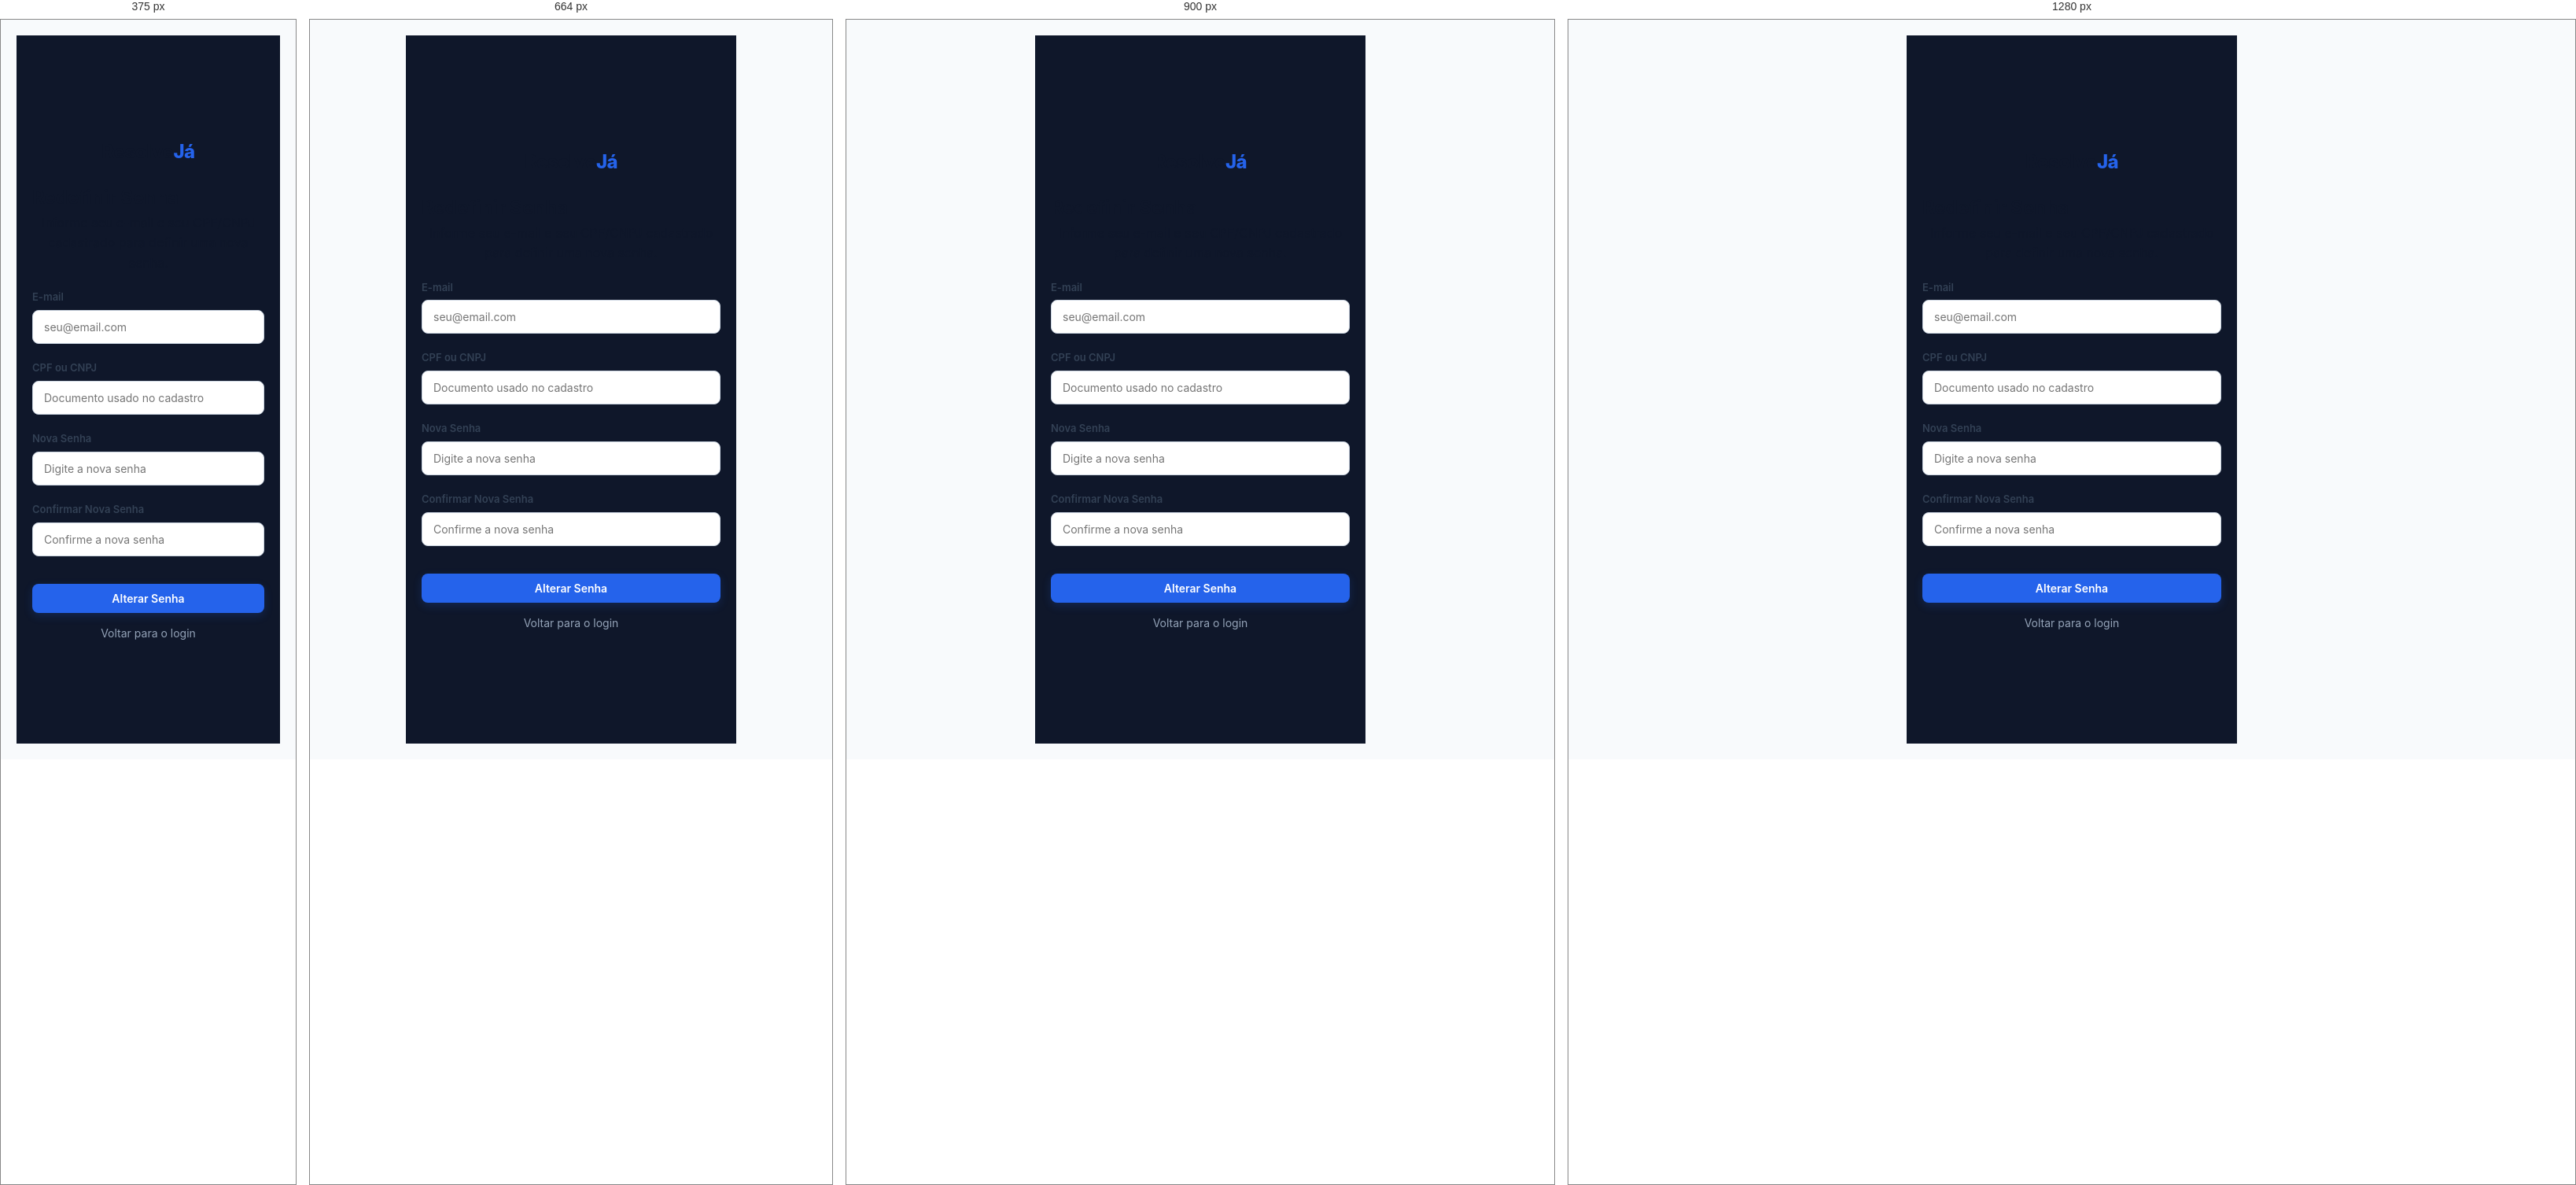
Rendered at 375 px, 664 px, 900 px and 1280 px, left to right.

<!-- file: esqueci-senha.html -->
<!DOCTYPE html>
<html lang="pt-BR">
<head>
    <meta charset="UTF-8">
    <meta name="viewport" content="width=device-width, initial-scale=1.0">
    <title>ResolveJá - Recuperar Senha</title>
    <link rel="stylesheet" href="style.css?v=20261016">
    <script>/* preferências salvas: tema escuro + aviso de tradução ausente */(function(){try{var c=JSON.parse(localStorage.getItem('configuracoesResolveJa'))||{};if(c.modoEscuro)document.documentElement.classList.add('tema-escuro');if(c.idioma&&c.idioma!=='pt-BR')document.addEventListener('DOMContentLoaded',function(){if(!window.I18N){var b=document.createElement('div');b.style.cssText='position:fixed;top:0;left:0;right:0;z-index:99999;background:#b91c1c;color:#fff;padding:10px 16px;font:14px sans-serif;text-align:center';b.textContent='Tradução indisponível: o arquivo resolveja-comum.js não foi encontrado na pasta frontend. / Translation unavailable: resolveja-comum.js was not found in the frontend folder.';document.body.appendChild(b);}});}catch(e){}})();</script>
</head>
<body class="body-auth">

    <div class="auth-container">
        <div class="auth-box">
            <a href="index.html" class="logo" style="display: block; text-align: center; margin-bottom: 20px;">Resolve<span>Já</span></a>
            <h2>Redefinir Senha</h2>
            <p style="text-align: center; margin-bottom: 20px;">Informe seu e-mail e seu CPF/CNPJ cadastrado para definir uma nova senha.</p>

            <form id="formEsqueci">
                <div class="input-group">
                    <label for="esqueciEmail">E-mail</label>
                    <input type="email" id="esqueciEmail" placeholder="seu@email.com" required>
                    <small id="erro-esqueciEmail" class="error-msg"></small>
                </div>

                <div class="input-group">
                    <label for="esqueciDoc">CPF ou CNPJ</label>
                    <input type="text" id="esqueciDoc" placeholder="Documento usado no cadastro" required>
                    <small id="erro-esqueciDoc" class="error-msg"></small>
                </div>

                <div class="input-group">
                    <label for="novaSenha">Nova Senha</label>
                    <input type="password" id="novaSenha" placeholder="Digite a nova senha" required>
                    <small id="erro-novaSenha" class="error-msg"></small>
                </div>

                <div class="input-group">
                    <label for="confirmaSenha">Confirmar Nova Senha</label>
                    <input type="password" id="confirmaSenha" placeholder="Confirme a nova senha" required>
                    <small id="erro-confirmaSenha" class="error-msg"></small>
                </div>

                <button type="submit" class="btn btn-primary btn-full">Alterar Senha</button>
            </form>

            <div style="text-align: center; margin-top: 15px; font-size: 14px;">
                <p><a href="login.html" style="color: #94a3b8; text-decoration: none;">Voltar para o login</a></p>
            </div>
        </div>
    </div>

    <script src="resolveja-comum.js?v=20261016"></script>
    <script src="script.js?v=20261016"></script>
    <script>
        const API_URL = window.location.protocol === 'file:' ? 'http://localhost:8000' : '';
        RJ.aplicarMascara(document.getElementById('esqueciDoc'), RJ.mascDoc);

        document.getElementById('formEsqueci').addEventListener('submit', async (ev) => {
            ev.preventDefault();
            const email = document.getElementById('esqueciEmail').value.trim();
            const documento = document.getElementById('esqueciDoc').value.trim();
            const nova = document.getElementById('novaSenha').value;
            const confirma = document.getElementById('confirmaSenha').value;

            if (!RJ.validaDoc(documento)) { alert('Informe um CPF ou CNPJ válido.'); return; }
            if (nova.length < 6) { alert('A nova senha deve ter pelo menos 6 caracteres.'); return; }
            if (nova !== confirma) { alert('A confirmação não confere com a nova senha.'); return; }

            try {
                const resposta = await fetch(`${API_URL}/api/redefinir-senha`, {
                    method: 'POST',
                    headers: { 'Content-Type': 'application/json' },
                    body: JSON.stringify({ email, documento, novaSenha: nova })
                });
                const dados = await resposta.json();
                alert(dados.mensagem || 'Não foi possível redefinir a senha.');
                if (resposta.ok && dados.sucesso) window.location.href = 'login.html';
            } catch (erro) {
                alert('Não foi possível conectar ao servidor.');
            }
        });
    </script>
</body>
</html>

/* @media block from style.css */
@media (max-width: 768px) {
    .hero-container, .sobre-container, .contato-container {
        grid-template-columns: 1fr;
    }
    .hero-content h1 {
        font-size: 36px;
    }
    .footer-container {
        flex-direction: column;
        gap: 30px;
    }
}

/* @media block from style.css */
@media (max-width: 768px) {
    .login-banner {
        display: none;
    }
}

/* @media block from style.css */
@media (max-width: 768px) {
    .login-banner {
        display: none;
    }
}

/* @media block from style.css */
@media (max-width: 1000px) { .pg-stats { grid-template-columns: 1fr 1fr; } .pg-charts { grid-template-columns: 1fr; } }

/* @media block from style.css */
@media (max-width: 560px) { .pg-stats { grid-template-columns: 1fr; } }

/* @media block from style.css */
@media (max-width: 560px) { .rj-pessoas { grid-template-columns: 1fr; } }

/* @media block from style.css */
@media (max-width: 800px) {
    .dashboard-body { flex-direction: column; }
    .dashboard-sidebar {
        position: static;
        width: 100%;
        height: auto;
        padding: 16px;
        overflow: visible;
    }
    .sidebar-brand { margin-bottom: 12px; }
    .sidebar-nav { flex-direction: row; flex-wrap: wrap; flex: none; }
    .sidebar-footer { border-top: 0; padding-top: 0; margin-top: 12px; }
    .btn-logout { width: auto; padding: 10px 18px; }
    .dashboard-main { padding: 20px; }
}